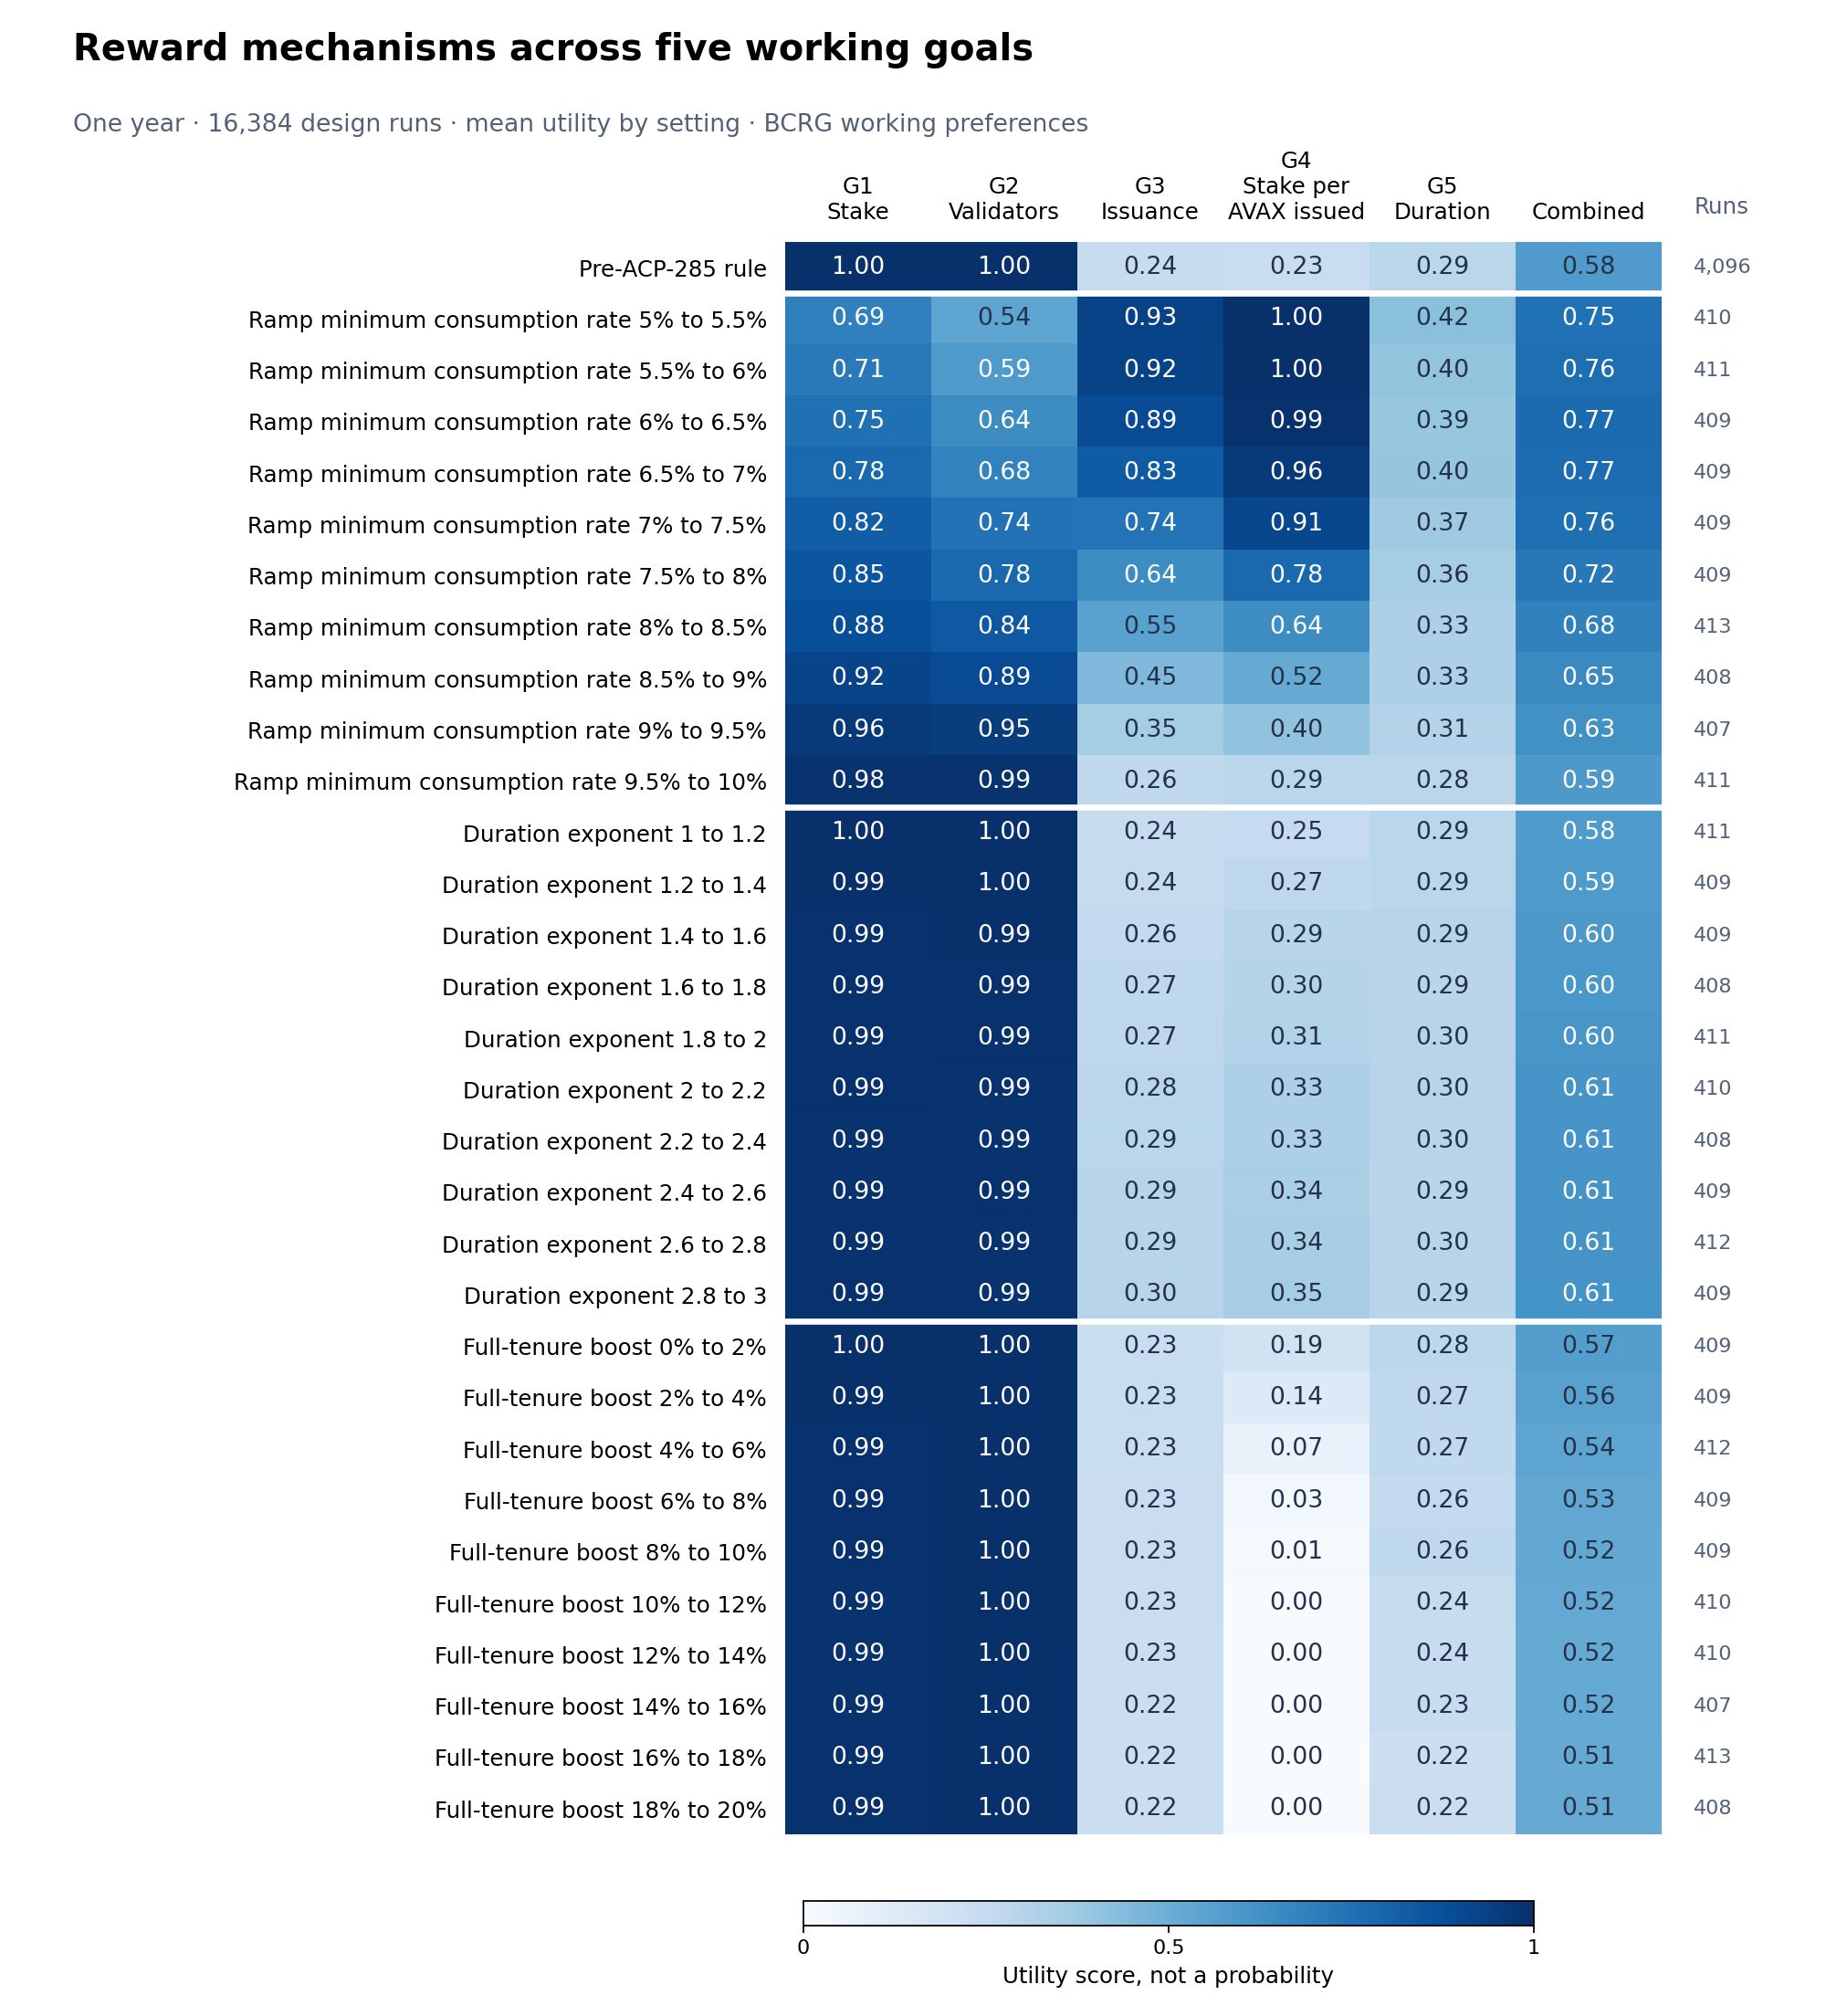

The data file committed next to this chart (first rows):
family, cell, runs, utility_G1, utility_G2, utility_G3, utility_G4, utility_G5, utility_combined
ramp, floor of the reward rate 6% to 6.5%, 409, 0.7525, 0.6409, 0.8936, 0.991, 0.3928, 0.7721
ramp, floor of the reward rate 6.5% to 7%, 409, 0.7789, 0.6833, 0.8293, 0.964, 0.398, 0.7677
ramp, floor of the reward rate 5.5% to 6%, 411, 0.711, 0.5867, 0.9219, 0.9972, 0.4005, 0.7594
ramp, floor of the reward rate 7% to 7.5%, 409, 0.8238, 0.744, 0.7387, 0.909, 0.3694, 0.7556
ramp, floor of the reward rate 5% to 5.5%, 410, 0.6886, 0.5389, 0.9286, 0.999, 0.4217, 0.748
ramp, floor of the reward rate 7.5% to 8%, 409, 0.8547, 0.7833, 0.6427, 0.78, 0.3551, 0.7196
ramp, floor of the reward rate 8% to 8.5%, 413, 0.8798, 0.841, 0.5524, 0.6436, 0.3264, 0.6845
ramp, floor of the reward rate 8.5% to 9%, 408, 0.9194, 0.8934, 0.4526, 0.5175, 0.3254, 0.6546
ramp, floor of the reward rate 9% to 9.5%, 407, 0.9574, 0.9479, 0.3545, 0.4027, 0.3079, 0.6259
quadratic, duration exponent 2.8 to 3, 409, 0.9891, 0.9866, 0.2958, 0.35, 0.2896, 0.6147
quadratic, duration exponent 2.6 to 2.8, 412, 0.9874, 0.9863, 0.2942, 0.3414, 0.2956, 0.6127
quadratic, duration exponent 2.4 to 2.6, 409, 0.9864, 0.9884, 0.293, 0.3375, 0.2925, 0.6115
quadratic, duration exponent 2.2 to 2.4, 408, 0.9861, 0.9866, 0.2878, 0.3281, 0.295, 0.608
quadratic, duration exponent 2 to 2.2, 410, 0.9902, 0.9877, 0.282, 0.3261, 0.2951, 0.6075
quadratic, duration exponent 1.8 to 2, 411, 0.9891, 0.9892, 0.2747, 0.3137, 0.295, 0.6032
quadratic, duration exponent 1.6 to 1.8, 408, 0.9903, 0.9902, 0.2671, 0.3036, 0.2892, 0.5991
quadratic, duration exponent 1.4 to 1.6, 409, 0.9919, 0.9944, 0.257, 0.2902, 0.2932, 0.5956
ramp, floor of the reward rate 9.5% to 10%, 411, 0.985, 0.9882, 0.2632, 0.2879, 0.285, 0.5926
quadratic, duration exponent 1.2 to 1.4, 409, 0.9926, 0.9969, 0.2445, 0.2698, 0.2888, 0.5885
quadratic, duration exponent 1 to 1.2, 411, 0.9963, 0.9989, 0.2361, 0.2474, 0.2884, 0.5829
before, fixed design, 4096, 0.9994, 0.9998, 0.2358, 0.2312, 0.2869, 0.5799
tenure, full-tenure boost 0% to 2%, 409, 0.9966, 0.9989, 0.2343, 0.1938, 0.2804, 0.5697
tenure, full-tenure boost 2% to 4%, 409, 0.9947, 0.9986, 0.234, 0.1355, 0.2715, 0.5552
tenure, full-tenure boost 4% to 6%, 412, 0.9906, 0.9986, 0.2309, 0.06848, 0.2653, 0.5381
tenure, full-tenure boost 6% to 8%, 409, 0.9922, 0.9992, 0.2299, 0.02522, 0.2573, 0.5278
tenure, full-tenure boost 8% to 10%, 409, 0.9897, 1.0, 0.2293, 0.01018, 0.2632, 0.5246
tenure, full-tenure boost 10% to 12%, 410, 0.9882, 0.9995, 0.2273, 0.003459, 0.242, 0.5199
tenure, full-tenure boost 12% to 14%, 410, 0.988, 0.9986, 0.2266, 0.0007291, 0.2395, 0.5186
tenure, full-tenure boost 14% to 16%, 407, 0.9869, 0.9984, 0.2231, 0.001615, 0.2348, 0.5172
tenure, full-tenure boost 18% to 20%, 408, 0.9887, 0.9975, 0.221, 0.0, 0.2189, 0.5148
tenure, full-tenure boost 16% to 18%, 413, 0.9884, 0.9978, 0.2215, 0.0, 0.2168, 0.5147
